Run: headless pygame with SDL's dummy video driver; simulated clock (each Clock.tick advances the game by its frame time, no real sleeping); random seed 0; keys injected as events and as key.get_pressed() state; no mouse input.
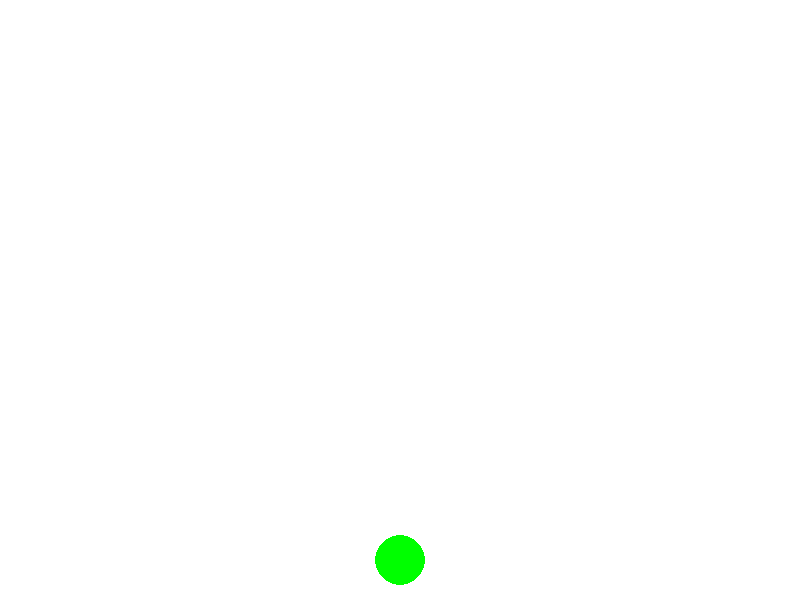
Frame 1 of 4 · flips 1–60 · no input
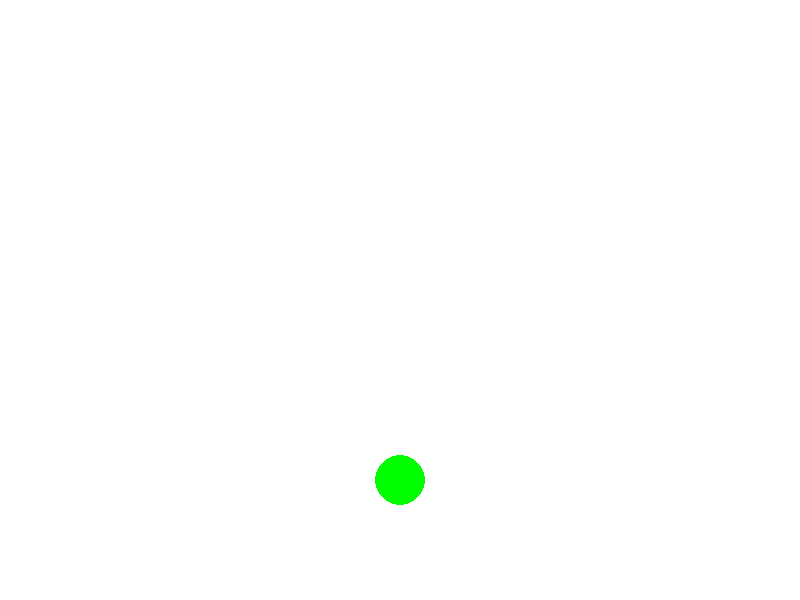
Frame 2 of 4 · flips 61–180 · tapped SPACE, RETURN · held RIGHT (→), D
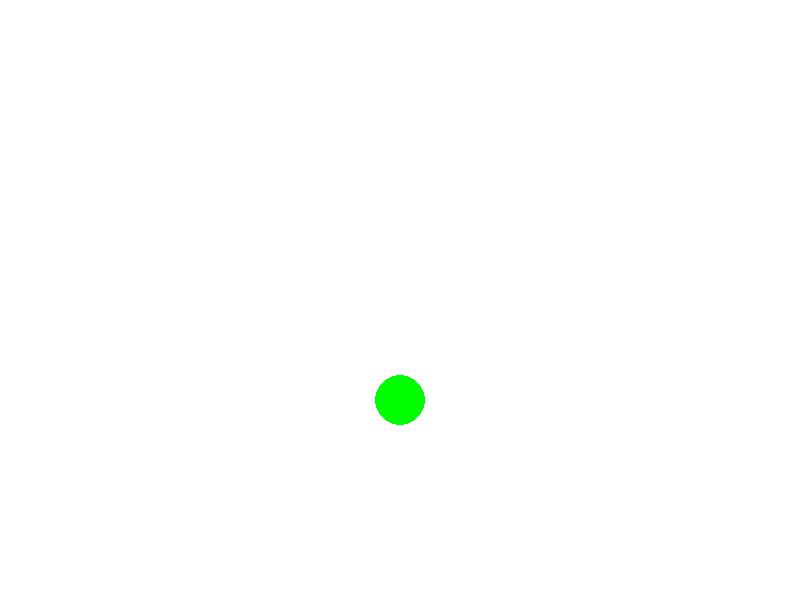
Frame 3 of 4 · flips 181–300 · held DOWN (↓), S
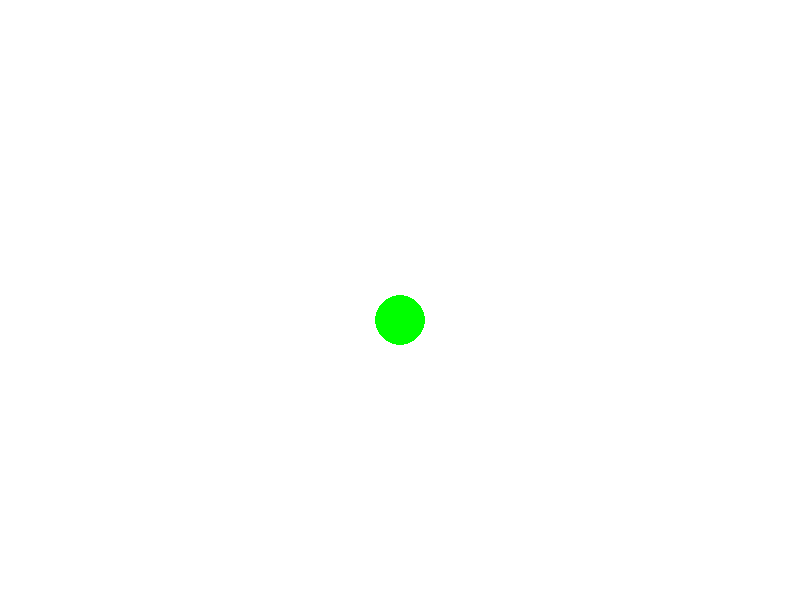
Frame 4 of 4 · flips 301–420 · held LEFT (←), A, UP (↑), W

The pygame program that drew these frames:

import pygame

pygame.init()

DISPLAY_WIDTH = 800
DISPLAY_HEIGHT = 600

gameDisplay = pygame.display.set_mode((DISPLAY_WIDTH, DISPLAY_HEIGHT))
pygame.display.set_caption("Ball Rebound")

WHITE = (255, 255, 255)
GREEN = (0, 255, 0)

ball_x = 400
ball_y = 0
direction = 1

clock = pygame.time.Clock()

playing = True
while playing:
    for event in pygame.event.get():
        if event.type == pygame.QUIT:
            playing = False
    ball_y += 10 * direction
    if ball_y - 25 <= 0:
        direction = 1
    elif ball_y + 25 >= 600:
        direction = -1
    gameDisplay.fill(WHITE)
    pygame.draw.circle(gameDisplay, GREEN, (ball_x, ball_y), 25)
    pygame.display.update()
    clock.tick(30)

pygame.quit()
quit()
